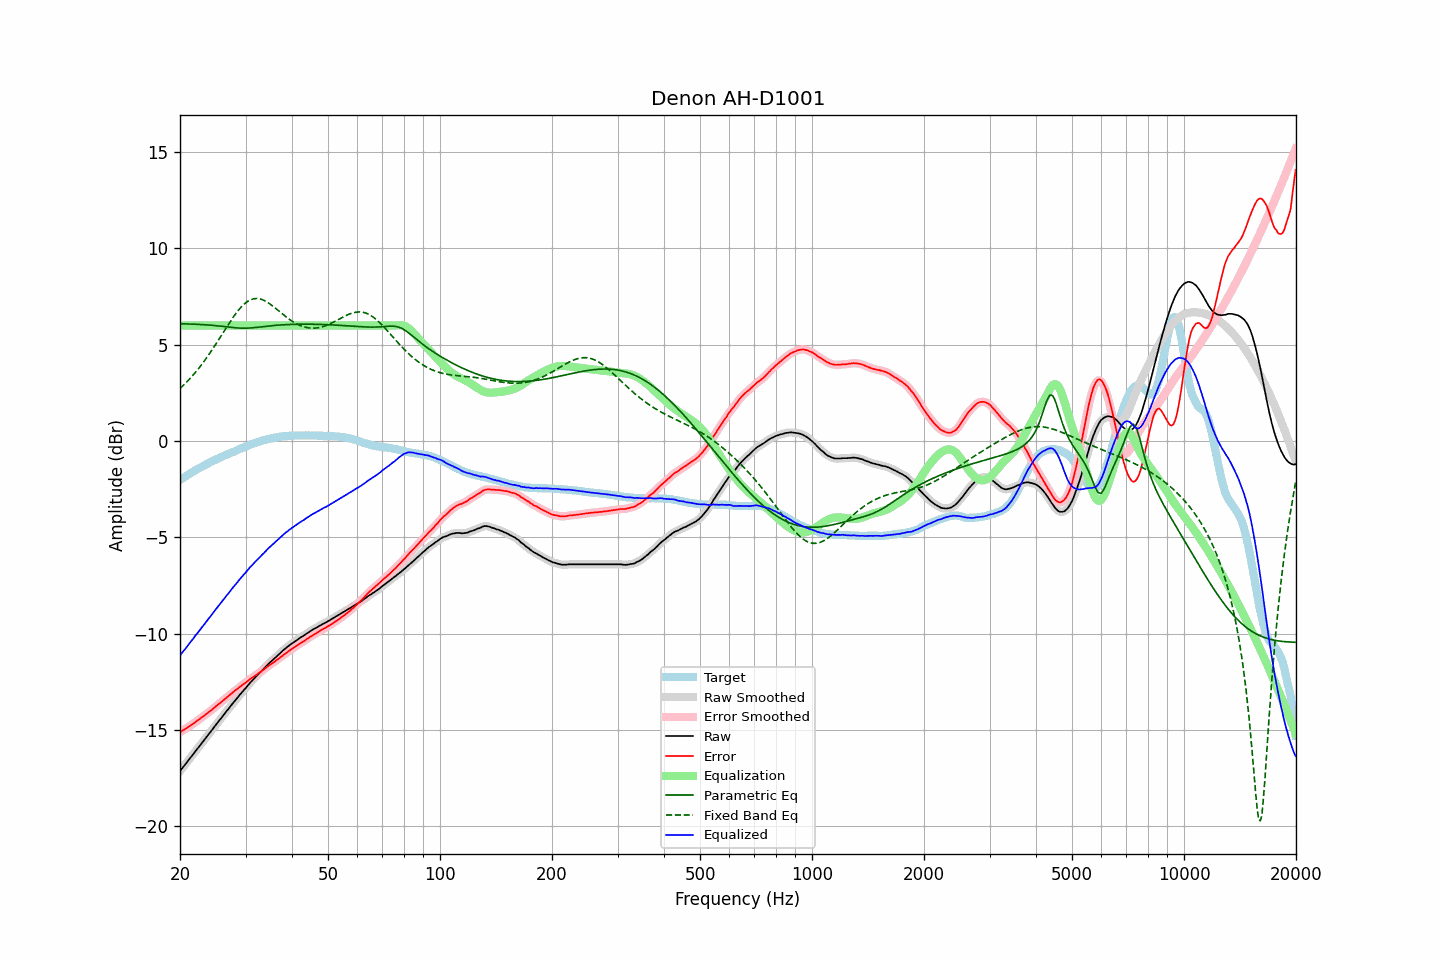

Source data for this figure (header and first rows):
frequency, raw, error, smoothed, error_smoothed, equalization, parametric_eq, fixed_band_eq, equalized_raw, equalized_smoothed, target
20.00, -17.14, -15.11, -17.14, -15.11, 6.00, 6.09, 2.73, -11.14, -11.14, -2.02
20.20, -17.03, -15.06, -17.03, -15.06, 6.00, 6.09, 2.80, -11.03, -11.03, -1.96
20.40, -16.92, -15.00, -16.92, -15.01, 6.00, 6.09, 2.88, -10.92, -10.92, -1.91
20.61, -16.82, -14.96, -16.81, -14.96, 6.00, 6.08, 2.97, -10.82, -10.81, -1.85
20.81, -16.71, -14.90, -16.71, -14.91, 6.00, 6.08, 3.05, -10.71, -10.71, -1.80
21.02, -16.60, -14.85, -16.60, -14.85, 6.00, 6.08, 3.14, -10.60, -10.60, -1.74
21.23, -16.49, -14.79, -16.49, -14.80, 6.00, 6.08, 3.22, -10.49, -10.49, -1.69
21.44, -16.39, -14.74, -16.38, -14.74, 6.00, 6.07, 3.32, -10.39, -10.38, -1.64
21.66, -16.28, -14.68, -16.28, -14.68, 6.00, 6.07, 3.41, -10.28, -10.28, -1.60
21.87, -16.17, -14.62, -16.17, -14.62, 6.00, 6.07, 3.51, -10.17, -10.17, -1.54
22.09, -16.06, -14.56, -16.06, -14.56, 6.00, 6.06, 3.61, -10.06, -10.06, -1.50
22.31, -15.96, -14.51, -15.95, -14.50, 6.00, 6.06, 3.71, -9.96, -9.95, -1.45
22.54, -15.85, -14.44, -15.85, -14.44, 6.00, 6.05, 3.81, -9.85, -9.85, -1.41
22.76, -15.74, -14.38, -15.74, -14.38, 6.00, 6.05, 3.92, -9.74, -9.74, -1.36
22.99, -15.63, -14.31, -15.63, -14.32, 6.00, 6.05, 4.03, -9.63, -9.63, -1.32
23.22, -15.53, -14.26, -15.52, -14.25, 6.00, 6.04, 4.14, -9.53, -9.52, -1.27
23.45, -15.42, -14.19, -15.42, -14.19, 6.00, 6.03, 4.26, -9.42, -9.42, -1.23
23.69, -15.31, -14.13, -15.31, -14.13, 6.00, 6.03, 4.38, -9.31, -9.31, -1.18
23.92, -15.20, -14.06, -15.20, -14.06, 6.00, 6.02, 4.49, -9.20, -9.20, -1.14
24.16, -15.10, -14.01, -15.09, -14.00, 6.00, 6.02, 4.62, -9.10, -9.09, -1.09
24.40, -14.99, -13.94, -14.99, -13.94, 6.00, 6.01, 4.74, -8.99, -8.99, -1.05
24.65, -14.88, -13.87, -14.88, -13.87, 6.00, 6.00, 4.87, -8.88, -8.88, -1.01
24.89, -14.77, -13.79, -14.77, -13.79, 6.00, 5.99, 5.00, -8.77, -8.77, -0.97
25.14, -14.66, -13.72, -14.66, -13.72, 6.00, 5.98, 5.13, -8.66, -8.66, -0.93
25.39, -14.55, -13.65, -14.55, -13.66, 6.00, 5.98, 5.26, -8.55, -8.55, -0.89
25.65, -14.45, -13.59, -14.44, -13.59, 6.00, 5.97, 5.39, -8.45, -8.44, -0.85
25.91, -14.34, -13.52, -14.34, -13.52, 6.00, 5.96, 5.52, -8.34, -8.34, -0.82
26.16, -14.23, -13.45, -14.23, -13.45, 6.00, 5.95, 5.65, -8.23, -8.23, -0.77
26.43, -14.13, -13.38, -14.13, -13.38, 6.00, 5.94, 5.78, -8.13, -8.13, -0.75
26.69, -14.02, -13.31, -14.02, -13.31, 6.00, 5.93, 5.92, -8.02, -8.02, -0.71
26.96, -13.92, -13.25, -13.92, -13.24, 6.00, 5.92, 6.05, -7.92, -7.92, -0.67
27.23, -13.81, -13.17, -13.81, -13.18, 6.00, 5.91, 6.17, -7.81, -7.81, -0.64
27.50, -13.71, -13.11, -13.71, -13.11, 6.00, 5.90, 6.30, -7.71, -7.71, -0.60
27.77, -13.60, -13.04, -13.60, -13.04, 6.00, 5.89, 6.42, -7.60, -7.60, -0.56
28.05, -13.50, -12.97, -13.50, -12.97, 6.00, 5.88, 6.54, -7.50, -7.50, -0.53
28.33, -13.40, -12.91, -13.39, -12.90, 6.00, 5.88, 6.65, -7.40, -7.39, -0.49
28.62, -13.30, -12.85, -13.30, -12.84, 6.00, 5.87, 6.76, -7.30, -7.30, -0.45
28.90, -13.19, -12.77, -13.19, -12.78, 6.00, 5.87, 6.86, -7.19, -7.19, -0.41
29.19, -13.10, -12.71, -13.09, -12.71, 6.00, 5.86, 6.95, -7.10, -7.09, -0.39
29.48, -13.00, -12.65, -13.00, -12.65, 6.00, 5.86, 7.04, -7.00, -7.00, -0.35
29.78, -12.90, -12.59, -12.90, -12.59, 6.00, 5.86, 7.12, -6.90, -6.90, -0.31
30.08, -12.81, -12.53, -12.81, -12.53, 6.00, 5.86, 7.18, -6.81, -6.81, -0.28
30.38, -12.71, -12.47, -12.71, -12.46, 6.00, 5.86, 7.25, -6.71, -6.71, -0.24
30.68, -12.61, -12.40, -12.61, -12.40, 6.00, 5.87, 7.29, -6.61, -6.61, -0.21
30.99, -12.51, -12.34, -12.51, -12.34, 6.00, 5.87, 7.34, -6.51, -6.51, -0.17
31.30, -12.43, -12.28, -12.42, -12.28, 6.00, 5.88, 7.37, -6.43, -6.42, -0.14
31.61, -12.34, -12.22, -12.34, -12.22, 6.00, 5.89, 7.39, -6.34, -6.34, -0.12
31.93, -12.25, -12.16, -12.25, -12.16, 6.00, 5.90, 7.40, -6.25, -6.25, -0.09
32.24, -12.17, -12.11, -12.16, -12.11, 6.00, 5.90, 7.40, -6.17, -6.16, -0.06
32.57, -12.08, -12.05, -12.08, -12.05, 6.00, 5.91, 7.39, -6.08, -6.08, -0.03
32.89, -12.00, -12.00, -12.00, -11.99, 6.00, 5.92, 7.37, -6.00, -6.00, -0.00
33.22, -11.91, -11.92, -11.91, -11.93, 6.00, 5.93, 7.35, -5.91, -5.91, 0.02
33.55, -11.83, -11.87, -11.82, -11.87, 6.00, 5.94, 7.31, -5.83, -5.82, 0.05
33.89, -11.74, -11.80, -11.74, -11.80, 6.00, 5.95, 7.27, -5.74, -5.74, 0.06
34.23, -11.65, -11.73, -11.65, -11.74, 6.00, 5.96, 7.23, -5.65, -5.65, 0.08
34.57, -11.57, -11.68, -11.57, -11.67, 6.00, 5.97, 7.17, -5.57, -5.57, 0.11
34.92, -11.49, -11.62, -11.49, -11.61, 6.00, 5.98, 7.12, -5.49, -5.49, 0.13
35.27, -11.41, -11.55, -11.41, -11.56, 6.00, 5.99, 7.05, -5.41, -5.41, 0.14
35.62, -11.34, -11.50, -11.34, -11.50, 6.00, 6.00, 6.99, -5.34, -5.34, 0.16
35.97, -11.27, -11.45, -11.26, -11.44, 6.00, 6.00, 6.92, -5.27, -5.26, 0.18
... 635 more rows
